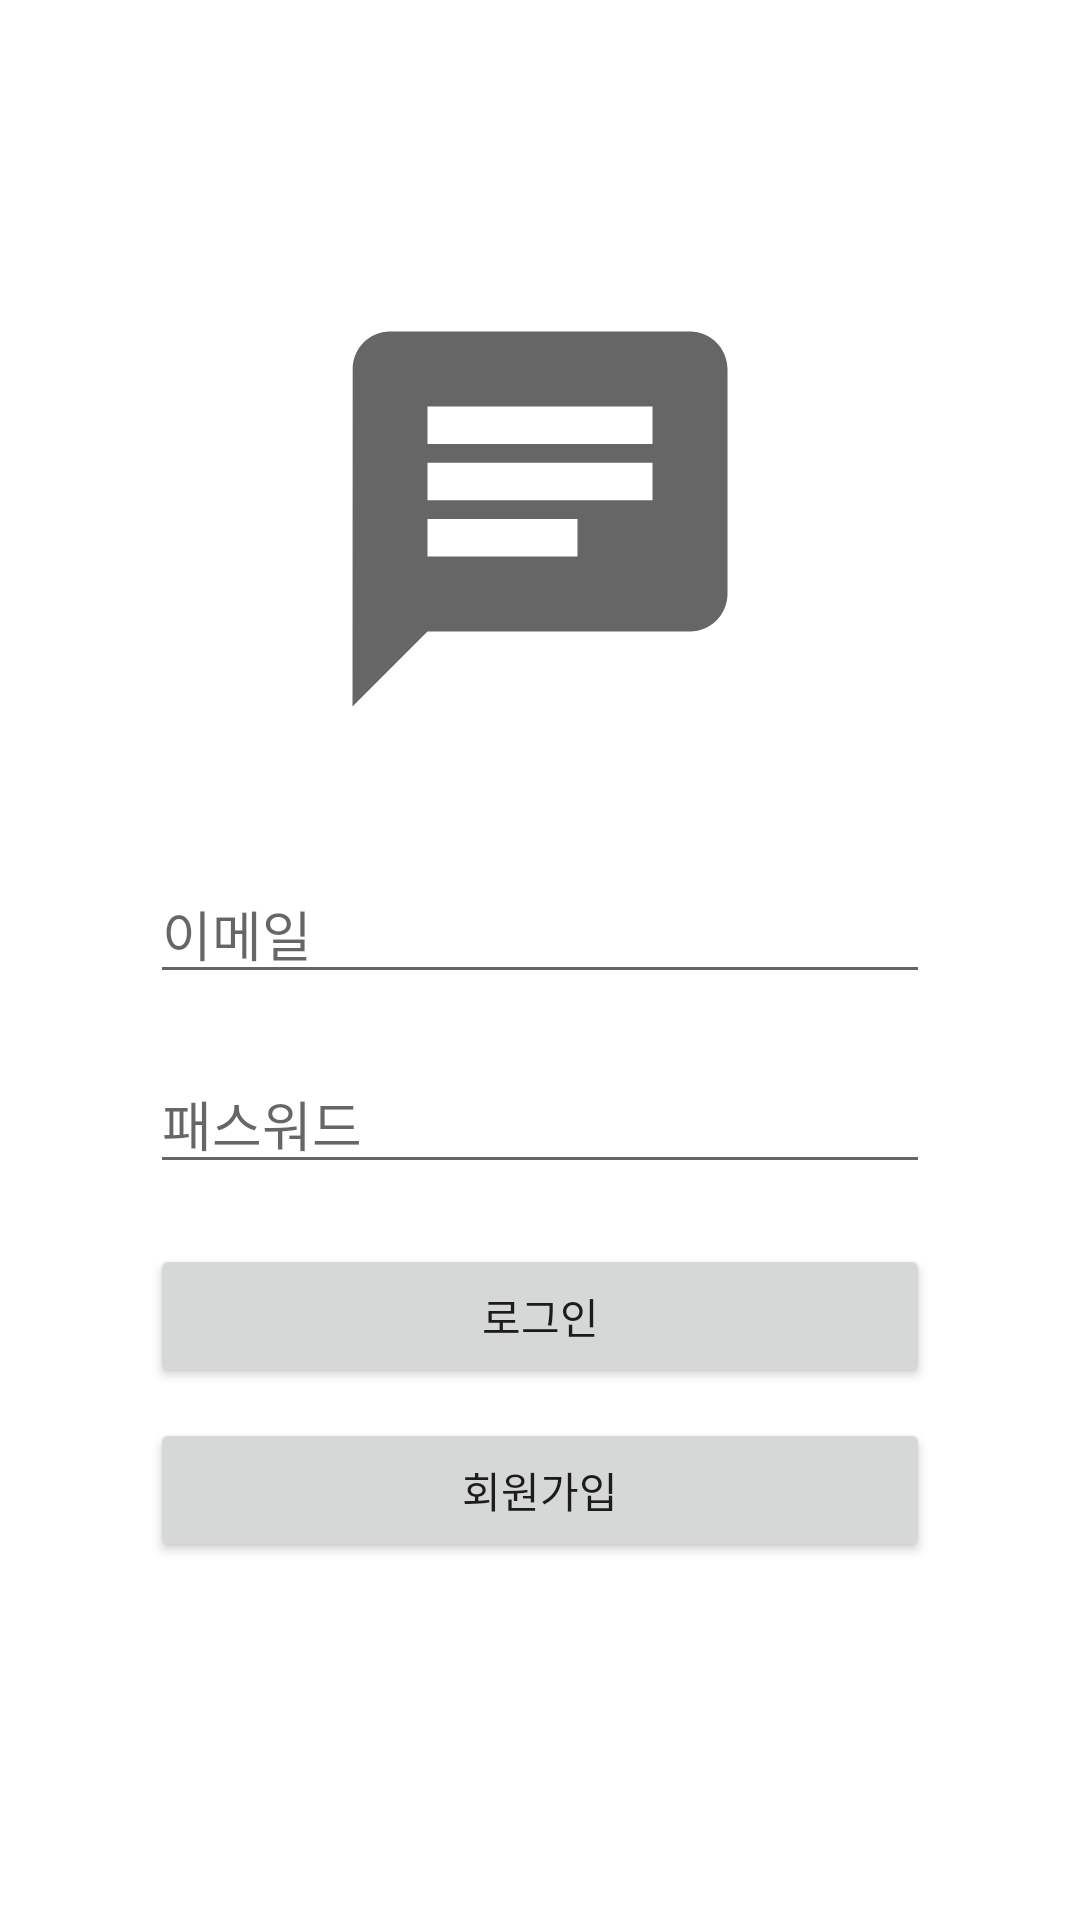

The Android layout XML behind this screen, and the referenced resources:
<!-- AndroidManifest.xml: application theme Theme.Chatting -->
<!-- res/layout/activity_login.xml -->
<?xml version="1.0" encoding="utf-8"?>
<androidx.constraintlayout.widget.ConstraintLayout xmlns:android="http://schemas.android.com/apk/res/android"
    android:layout_width="match_parent"
    android:layout_height="match_parent"
    xmlns:app="http://schemas.android.com/apk/res-auto">

    <ImageView
        android:layout_width="wrap_content"
        android:layout_height="wrap_content"
        app:layout_constraintStart_toStartOf="parent"
        app:layout_constraintEnd_toEndOf="parent"
        app:layout_constraintTop_toTopOf="parent"
        android:src="@drawable/ic_baseline_chat_24"
        app:layout_constraintBottom_toBottomOf="parent"
        app:layout_constraintVertical_bias="0.2"
        android:id="@+id/main_iv"
        />

    <EditText
        android:layout_width="0dp"
        android:layout_height="wrap_content"
        app:layout_constraintStart_toStartOf="parent"
        app:layout_constraintEnd_toEndOf="parent"
        android:layout_marginHorizontal="50dp"
        app:layout_constraintTop_toBottomOf="@id/main_iv"
        android:layout_marginTop="40dp"
        android:id="@+id/email_et"
        android:hint="@string/email"/>

    <EditText
        android:layout_width="0dp"
        android:layout_height="wrap_content"
        app:layout_constraintStart_toStartOf="parent"
        app:layout_constraintEnd_toEndOf="parent"
        android:layout_marginHorizontal="50dp"
        app:layout_constraintTop_toBottomOf="@id/email_et"
        android:layout_marginTop="20dp"
        android:inputType="textPassword"
        android:id="@+id/pw_et"
        android:hint="@string/password"/>

    <Button
        android:layout_width="0dp"
        android:layout_height="wrap_content"
        android:id="@+id/login_btn"
        app:layout_constraintStart_toStartOf="@id/email_et"
        app:layout_constraintEnd_toEndOf="@id/email_et"
        app:layout_constraintTop_toBottomOf="@id/pw_et"
        android:layout_marginTop="20dp"
        android:text="@string/login"/>

    <Button
        android:layout_width="0dp"
        android:layout_height="wrap_content"
        android:id="@+id/signup_btn"
        app:layout_constraintStart_toStartOf="@id/email_et"
        app:layout_constraintEnd_toEndOf="@id/email_et"
        app:layout_constraintTop_toBottomOf="@id/login_btn"
        android:layout_marginTop="10dp"
        android:text="@string/signup"/>

</androidx.constraintlayout.widget.ConstraintLayout>
<!-- resources referenced by this layout -->
<resources>
  <!-- drawable ic_baseline_chat_24 (drawable) -->
  <vector android:autoMirrored="true" android:height="150dp"
      android:tint="?attr/colorControlNormal" android:viewportHeight="24"
      android:viewportWidth="24" android:width="150dp" xmlns:android="http://schemas.android.com/apk/res/android">
      <path android:fillColor="@android:color/white" android:pathData="M20,2L4,2c-1.1,0 -1.99,0.9 -1.99,2L2,22l4,-4h14c1.1,0 2,-0.9 2,-2L22,4c0,-1.1 -0.9,-2 -2,-2zM6,9h12v2L6,11L6,9zM14,14L6,14v-2h8v2zM18,8L6,8L6,6h12v2z"/>
  </vector>
  <string name="email">이메일</string>
  <string name="login">로그인</string>
  <string name="password">패스워드</string>
  <string name="signup">회원가입</string>
  <style name="Theme.Chatting" parent="Theme.MaterialComponents.Light.NoActionBar">
          
          <item name="colorPrimary">@color/purple_500</item>
          <item name="colorPrimaryVariant">@color/purple_700</item>
          <item name="colorOnPrimary">@color/white</item>
          
          <item name="colorSecondary">@color/teal_200</item>
          <item name="colorSecondaryVariant">@color/teal_700</item>
          <item name="colorOnSecondary">@color/black</item>
          
          <item name="android:statusBarColor" tools:targetApi="l">?attr/colorPrimaryVariant</item>
          
      </style>
  <!-- not gathered from this repository: default colours our renderer supplied (Android Studio template values) -->
  <color name="purple_500">#FF6200EE</color>
  <color name="purple_700">#FF3700B3</color>
  <color name="teal_200">#FF03DAC5</color>
  <color name="teal_700">#FF018786</color>
  <color name="black">#FF000000</color>
  <color name="white">#FFFFFFFF</color>
</resources>
